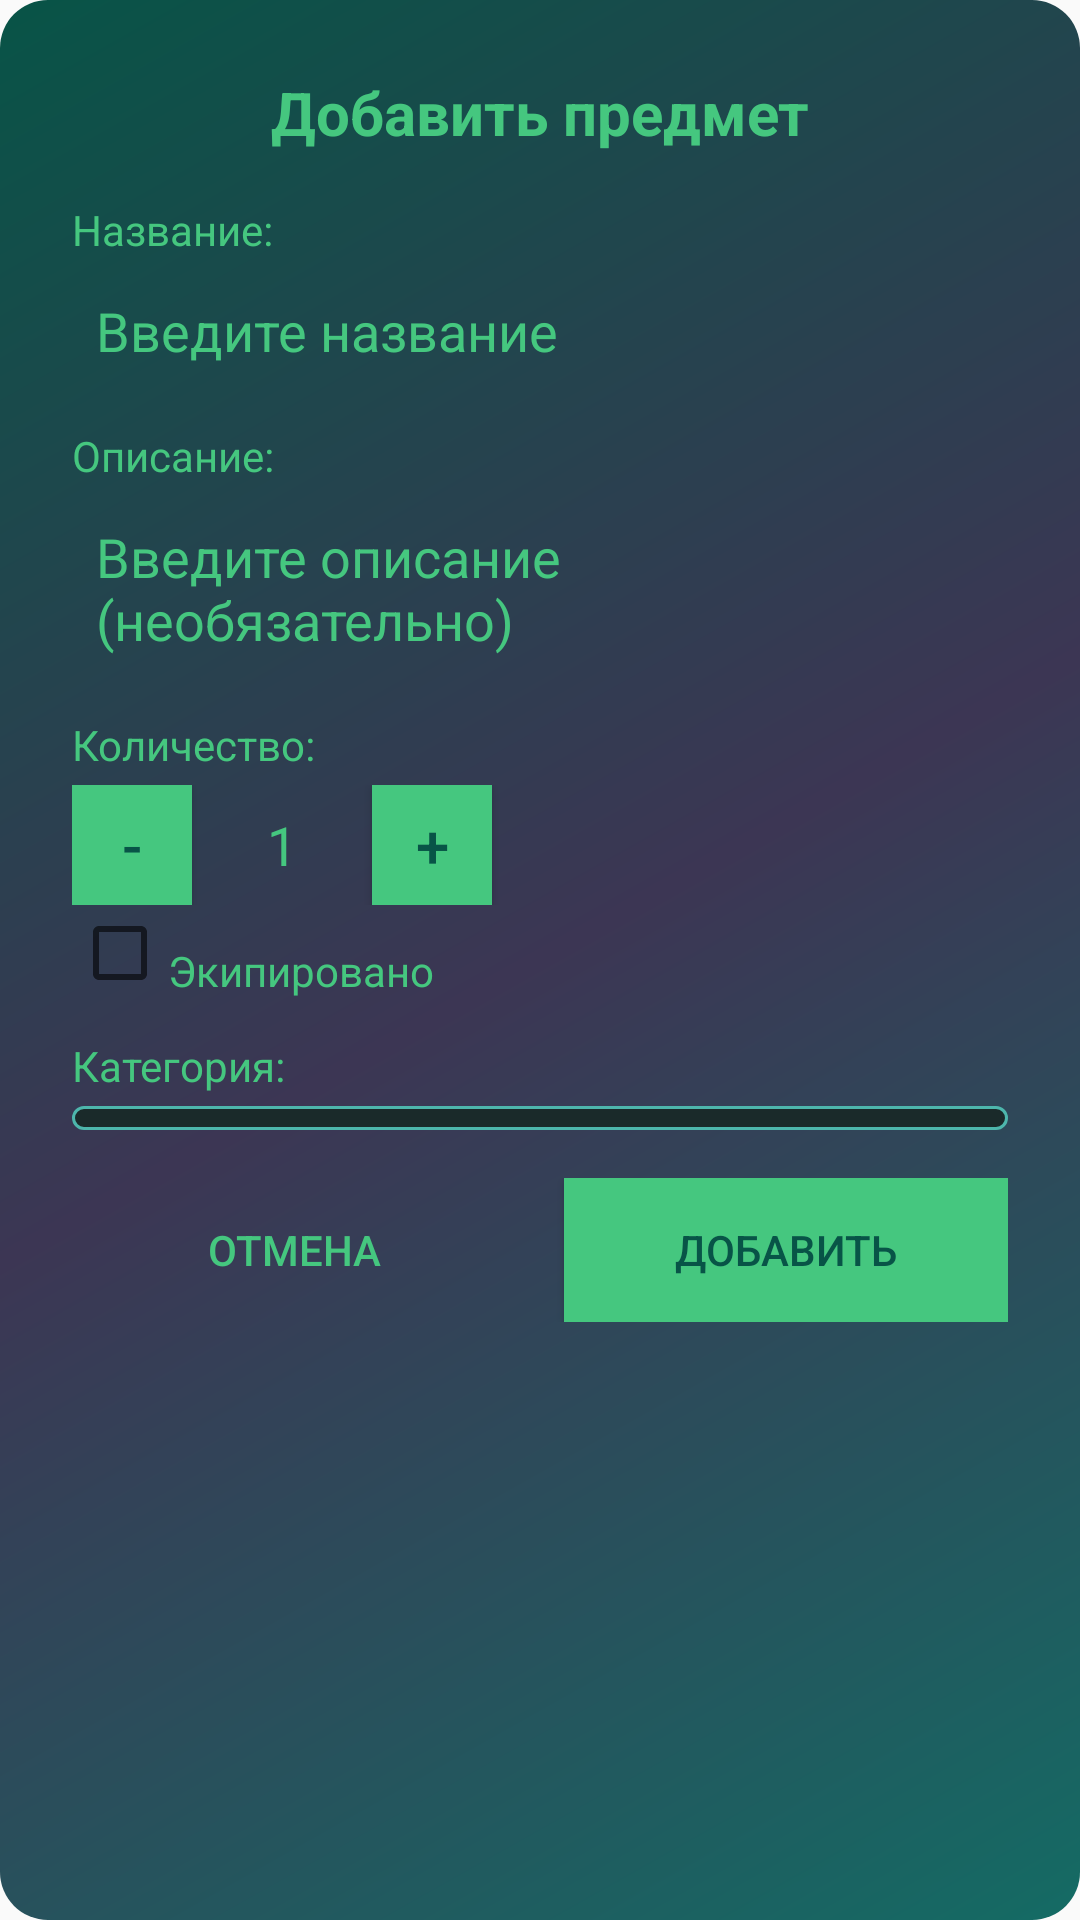

This screen was rendered from an Android layout file. Write that file and the resources it references.
<!-- AndroidManifest.xml: application theme Theme.AppCompat.Light.NoActionBar -->
<!-- res/layout/dialog_add_item.xml -->
<?xml version="1.0" encoding="utf-8"?>
<LinearLayout xmlns:android="http://schemas.android.com/apk/res/android"
    android:layout_width="match_parent"
    android:layout_height="wrap_content"
    android:orientation="vertical"
    android:background="@drawable/dialog_background"
    android:padding="24dp">

    <TextView
        android:layout_width="match_parent"
        android:layout_height="wrap_content"
        android:text="Добавить предмет"
        android:textSize="20sp"
        android:textColor="@color/bir"
        android:gravity="center"
        android:textStyle="bold"
        android:paddingBottom="16dp"/>

    
    <TextView
        android:layout_width="wrap_content"
        android:layout_height="wrap_content"
        android:text="Название:"
        android:textSize="14sp"
        android:textColor="@color/bir"
        android:paddingBottom="4dp"/>

    <EditText
        android:id="@+id/etItemName"
        android:layout_width="match_parent"
        android:layout_height="wrap_content"
        android:hint="Введите название"
        android:textColor="@color/bir"
        android:textColorHint="@color/bir"
        android:background="@color/proz"
        android:padding="8dp"
        android:inputType="text"/>

    
    <TextView
        android:layout_width="wrap_content"
        android:layout_height="wrap_content"
        android:text="Описание:"
        android:textSize="14sp"
        android:textColor="@color/bir"
        android:paddingTop="12dp"
        android:paddingBottom="4dp"/>

    <EditText
        android:id="@+id/etItemDescription"
        android:layout_width="match_parent"
        android:layout_height="wrap_content"
        android:hint="Введите описание (необязательно)"
        android:textColor="@color/bir"
        android:textColorHint="@color/bir"
        android:background="@color/proz"
        android:padding="8dp"
        android:inputType="textMultiLine"
        android:minLines="2"
        android:gravity="top"/>

    
    <TextView
        android:layout_width="wrap_content"
        android:layout_height="wrap_content"
        android:text="Количество:"
        android:textSize="14sp"
        android:textColor="@color/bir"
        android:paddingTop="12dp"
        android:paddingBottom="4dp"/>

    <LinearLayout
        android:layout_width="match_parent"
        android:layout_height="wrap_content"
        android:orientation="horizontal"
        android:gravity="center_vertical">

        <Button
            android:id="@+id/btnMinusQuantity"
            android:layout_width="40dp"
            android:layout_height="40dp"
            android:text="-"
            android:textSize="20sp"
            android:textColor="@color/darkbir"
            android:background="@color/bir"/>

        <TextView
            android:id="@+id/tvQuantity"
            android:layout_width="60dp"
            android:layout_height="wrap_content"
            android:text="1"
            android:textSize="18sp"
            android:textColor="@color/bir"
            android:gravity="center"/>

        <Button
            android:id="@+id/btnPlusQuantity"
            android:layout_width="40dp"
            android:layout_height="40dp"
            android:text="+"
            android:textSize="20sp"
            android:textColor="@color/darkbir"
            android:background="@color/bir"/>
    </LinearLayout>

    
    <CheckBox
        android:id="@+id/cbEquipped"
        android:layout_width="match_parent"
        android:layout_height="wrap_content"
        android:text="Экипировано"
        android:textSize="14sp"
        android:textColor="@color/bir"
        android:paddingTop="12dp"/>

    <TextView
        android:layout_width="wrap_content"
        android:layout_height="wrap_content"
        android:text="Категория:"
        android:textSize="14sp"
        android:textColor="@color/bir"
        android:paddingTop="12dp"
        android:paddingBottom="4dp"/>

    <Spinner
        android:id="@+id/spinnerItemCategory"
        android:layout_width="match_parent"
        android:layout_height="wrap_content"
        android:background="@drawable/itembrightbtn"/>


    
    <LinearLayout
        android:layout_width="match_parent"
        android:layout_height="wrap_content"
        android:orientation="horizontal"
        android:gravity="center"
        android:paddingTop="16dp">

        <Button
            android:id="@+id/btnCancelAdd"
            android:layout_width="0dp"
            android:layout_height="wrap_content"
            android:layout_weight="1"
            android:layout_marginEnd="8dp"
            android:text="Отмена"
            android:textColor="@color/bir"
            android:background="@color/proz"/>

        <Button
            android:id="@+id/btnConfirmAdd"
            android:layout_width="0dp"
            android:layout_height="wrap_content"
            android:layout_weight="1"
            android:layout_marginStart="8dp"
            android:text="Добавить"
            android:textColor="@color/darkbir"
            android:background="@color/bir"/>
    </LinearLayout>
</LinearLayout>
<!-- resources referenced by this layout -->
<resources>
  <color name="bir">#45C77F</color>
  <color name="darkbir">#085447</color>
  <color name="proz">#00106835</color>
  <!-- drawable dialog_background (drawable) -->
  <?xml version="1.0" encoding="utf-8"?>
  <shape xmlns:android="http://schemas.android.com/apk/res/android"
      android:shape="rectangle">
      <corners android:radius="16dp" /> 
      <gradient
          android:angle="135"
          android:startColor="#146B64"
          android:centerColor="#3C3654"
          android:endColor="@color/darkbir"
          android:type="linear" />
  </shape>
  <!-- drawable itembrightbtn (drawable) -->
  <?xml version="1.0" encoding="utf-8"?>
  <shape xmlns:android="http://schemas.android.com/apk/res/android"
      android:shape="rectangle">
  
      
      <solid android:color="#1A2A2A"/>
  
      
      <corners android:radius="8dp"/>
  
      
      <stroke
          android:width="1dp"
          android:color="#4DB6AC"/>
  
      
      <padding
          android:left="8dp"
          android:top="4dp"
          android:right="8dp"
          android:bottom="4dp"/>
  </shape>
</resources>
